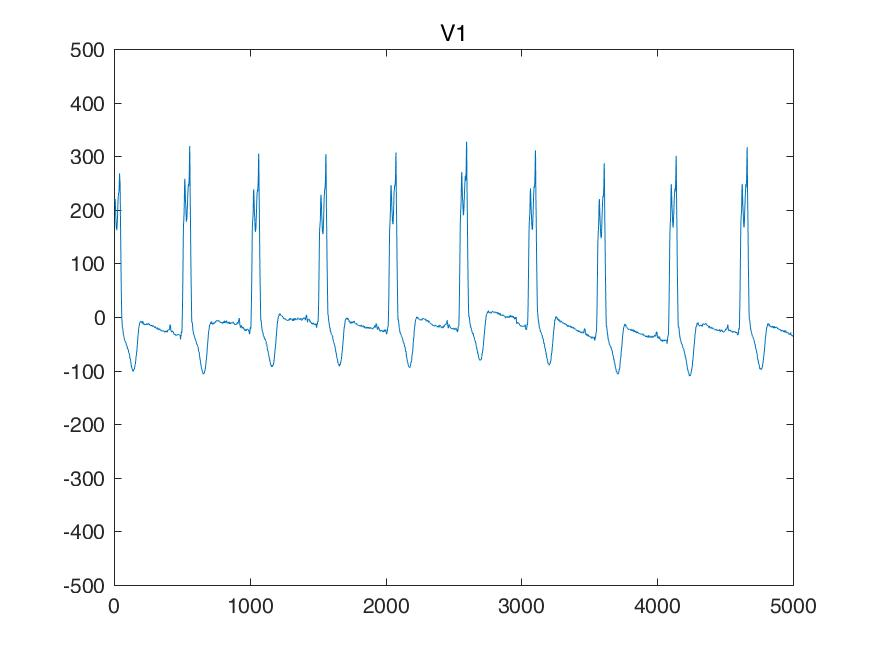

Values plotted in this chart, from the file beside it:
I, II, III, aVR, aVL, aVF, V1, V2, V3, V4, V5, V6, 
-1112, -253, 858, 683, -985, 302, 1054, 585, -165, -1044, -1678, -1766, 
-1112, -253, 858, 683, -985, 302, 1054, 585, -165, -1044, -1678, -1766, 
-1112, -253, 858, 683, -985, 302, 1054, 585, -165, -1044, -1678, -1766, 
-1112, -253, 858, 683, -985, 302, 1054, 585, -165, -1044, -1678, -1766, 
-1088, -283, 805, 685, -946, 261, 1058, 605, -122, -966, -1586, -1683, 
-1063, -302, 761, 683, -912, 229, 1063, 614, -87, -897, -1503, -1600, 
-1039, -322, 717, 680, -878, 197, 1068, 624, -53, -829, -1420, -1517, 
-1015, -341, 673, 678, -844, 165, 1073, 634, -19, -761, -1337, -1434, 
-961, -307, 653, 634, -807, 173, 1039, 624, 0, -702, -1249, -1337, 
-917, -283, 634, 600, -775, 175, 1005, 624, 19, -644, -1161, -1249, 
-873, -258, 614, 566, -744, 178, 971, 624, 39, -585, -1073, -1161, 
-829, -234, 595, 531, -712, 180, 936, 624, 58, -527, -985, -1073, 
-780, -204, 575, 492, -678, 185, 897, 619, 78, -492, -927, -1010, 
-741, -185, 556, 463, -649, 185, 868, 614, 87, -458, -868, -946, 
-702, -165, 536, 434, -619, 185, 839, 610, 97, -424, -810, -883, 
-663, -146, 517, 405, -590, 185, 810, 605, 107, -390, -751, -819, 
-634, -136, 497, 385, -566, 180, 805, 614, 117, -366, -707, -761, 
-605, -126, 478, 366, -541, 175, 800, 614, 117, -341, -663, -712, 
-575, -117, 458, 346, -517, 170, 795, 614, 117, -317, -619, -663, 
-546, -107, 439, 326, -492, 165, 790, 614, 117, -292, -575, -614, 
-527, -92, 434, 309, -480, 170, 819, 634, 136, -273, -536, -580, 
-507, -87, 419, 297, -463, 165, 839, 653, 146, -253, -507, -546, 
-488, -82, 405, 285, -446, 161, 858, 673, 156, -234, -478, -512, 
-468, -78, 390, 273, -429, 156, 878, 692, 165, -214, -448, -478, 
-453, -68, 385, 261, -419, 158, 917, 732, 180, -200, -429, -453, 
-439, -68, 370, 253, -405, 151, 956, 761, 185, -195, -409, -429, 
-424, -68, 356, 246, -390, 143, 995, 790, 190, -190, -390, -405, 
-409, -68, 341, 239, -375, 136, 1034, 819, 195, -185, -370, -380, 
-400, -78, 322, 239, -361, 122, 1063, 810, 180, -185, -351, -366, 
-390, -87, 302, 239, -346, 107, 1083, 800, 165, -185, -341, -351, 
-380, -97, 283, 239, -331, 92, 1102, 790, 151, -185, -331, -336, 
-370, -107, 263, 239, -317, 78, 1122, 780, 136, -185, -322, -322, 
-370, -131, 239, 251, -305, 53, 1127, 732, 102, -195, -312, -317, 
-370, -146, 224, 258, -297, 39, 1132, 692, 68, -204, -312, -312, 
-370, -161, 209, 265, -290, 24, 1137, 653, 34, -214, -312, -307, 
-370, -175, 195, 273, -283, 9, 1141, 614, 0, -224, -312, -302, 
-385, -190, 195, 287, -290, 2, 1190, 585, -9, -234, -312, -297, 
-390, -204, 185, 297, -287, -9, 1229, 566, -19, -234, -312, -292, 
-395, -219, 175, 307, -285, -21, 1268, 546, -29, -234, -312, -287, 
-400, -234, 165, 317, -283, -34, 1307, 527, -39, -234, -312, -283, 
-385, -229, 156, 307, -270, -36, 1283, 492, -48, -219, -297, -263, 
-380, -224, 156, 302, -268, -34, 1259, 468, -48, -204, -283, -253, 
-375, -219, 156, 297, -265, -31, 1234, 444, -48, -190, -268, -244, 
-370, -214, 156, 292, -263, -29, 1210, 419, -48, -175, -253, -234, 
-351, -185, 165, 268, -258, -9, 1093, 356, -63, -146, -229, -209, 
-331, -165, 165, 248, -248, 0, 976, 302, -68, -126, -204, -185, 
-312, -146, 165, 229, -239, 9, 858, 248, -73, -107, -180, -161, 
-292, -126, 165, 209, -229, 19, 741, 195, -78, -87, -156, -136, 
-273, -117, 156, 195, -214, 19, 634, 131, -102, -87, -146, -122, 
-253, -107, 146, 180, -200, 19, 527, 78, -126, -87, -136, -107, 
-234, -97, 136, 165, -185, 19, 419, 24, -151, -87, -126, -92, 
-214, -87, 126, 151, -170, 19, 312, -29, -175, -87, -117, -78, 
-180, -63, 117, 122, -148, 26, 229, -39, -156, -58, -92, -58, 
-156, -48, 107, 102, -131, 29, 156, -39, -146, -39, -68, -39, 
-131, -34, 97, 82, -114, 31, 82, -39, -136, -19, -43, -19, 
-107, -19, 87, 63, -97, 34, 9, -39, -126, 0, -19, 0, 
-82, -4, 78, 43, -80, 36, -19, -29, -112, 19, 4, 19, 
-68, 0, 68, 34, -68, 34, -39, -19, -97, 39, 19, 39, 
-53, 4, 58, 24, -56, 31, -58, -9, -82, 58, 34, 58, 
-39, 9, 48, 14, -43, 29, -78, 0, -68, 78, 48, 78, 
... 4,940 more rows
